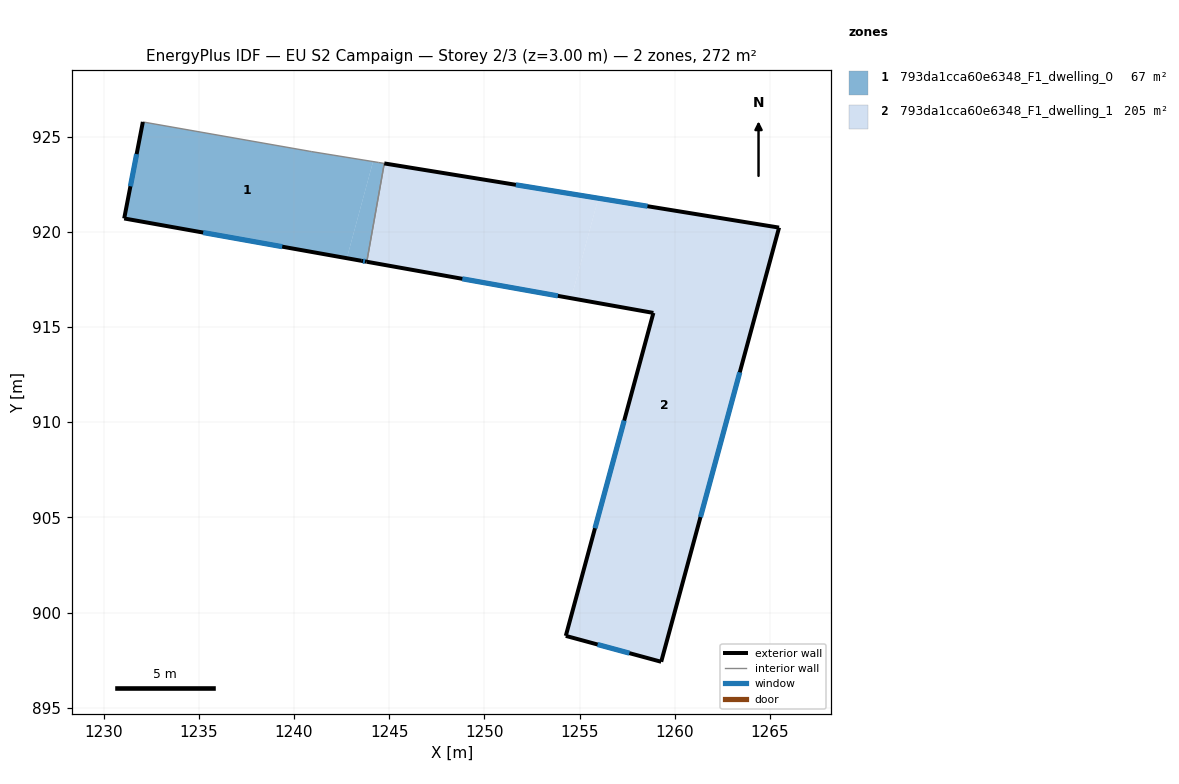
=== STOREY PLAN SPEC (per zone: floor XY polygon, exterior-wall plan segments, windows/doors) ===
zone 1: 793da1cca60e6348_F1_dwelling_0  (66.9 m²)
  floor: (1244.15, 923.68) (1242.77, 918.61) (1241.95, 918.76) (1241.78, 918.79) (1240.25, 919.06) (1240.17, 919.07) (1238.13, 919.44) (1238.03, 919.46) (1231.08, 920.70) (1232.06, 925.77) (1240.74, 924.24) (1240.93, 924.21)
  floor: (1244.74, 923.59) (1243.82, 918.42) (1243.74, 918.44) (1242.77, 918.61) (1244.15, 923.68)
  exterior wall: (1231.08, 920.70) – (1243.52, 918.47)  [12.6 m]
    window: (1235.23, 919.96) – (1239.38, 919.22)  [4.2 m²]
  exterior wall: (1232.06, 925.77) – (1231.08, 920.70)  [5.2 m]
    window: (1231.73, 924.08) – (1231.41, 922.39)  [1.7 m²]
  exterior wall: (1243.52, 918.47) – (1243.82, 918.42)  [0.3 m]
    window: (1243.62, 918.46) – (1243.72, 918.44)  [0.1 m²]
  interior walls: 5
zone 2: 793da1cca60e6348_F1_dwelling_1  (204.6 m²)
  floor: (1255.98, 921.76) (1254.55, 916.51) (1243.82, 918.42) (1244.74, 923.59)
  floor: (1265.47, 920.22) (1259.28, 897.42) (1254.27, 898.78) (1258.87, 915.74) (1254.55, 916.51) (1255.98, 921.76)
  exterior wall: (1243.82, 918.42) – (1258.87, 915.74)  [15.3 m]
    window: (1248.84, 917.53) – (1253.85, 916.63)  [5.1 m²]
  exterior wall: (1265.47, 920.22) – (1244.74, 923.59)  [21.0 m]
    window: (1258.56, 921.34) – (1251.65, 922.46)  [7.0 m²]
  exterior wall: (1259.28, 897.42) – (1265.47, 920.22)  [23.6 m]
    window: (1261.34, 905.02) – (1263.41, 912.62)  [7.9 m²]
  exterior wall: (1254.27, 898.78) – (1259.28, 897.42)  [5.2 m]
    window: (1255.94, 898.32) – (1257.61, 897.87)  [1.7 m²]
  exterior wall: (1258.87, 915.74) – (1254.27, 898.78)  [17.6 m]
    window: (1257.34, 910.08) – (1255.80, 904.43)  [5.9 m²]
  interior walls: 1

=== DERIVED (storey summary) ===
Building: EU S2 Campaign
Storey: 2 of 3  (floor level z = 3.00 m)
Storey gross floor area: 271.6 m²
Zones on this storey: 2
  - 793da1cca60e6348_F1_dwelling_0: floor 66.9 m²; exterior wall 18.1 m (54.3 m²); 3 window(s) 6.0 m²; WWR 11.1%
  - 793da1cca60e6348_F1_dwelling_1: floor 204.6 m²; exterior wall 82.7 m (248.0 m²); 5 window(s) 27.6 m²; WWR 11.1%
Zone adjacency (shared interzone walls):
  - 793da1cca60e6348_F1_dwelling_0 ↔ 793da1cca60e6348_F1_dwelling_1